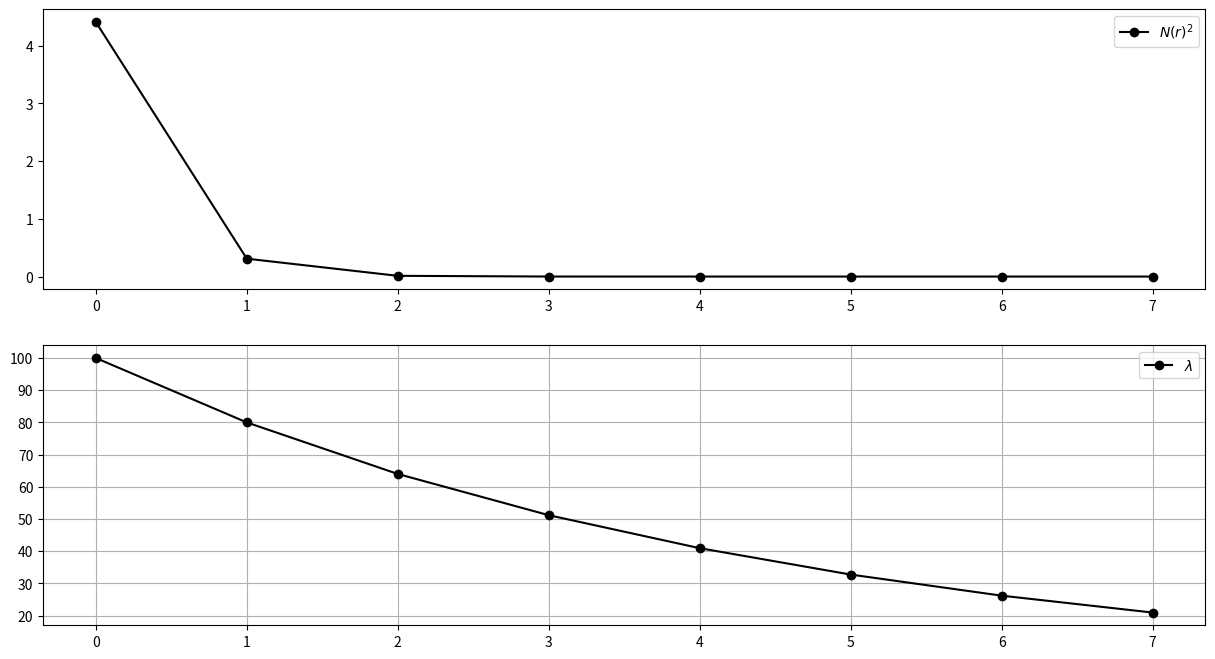
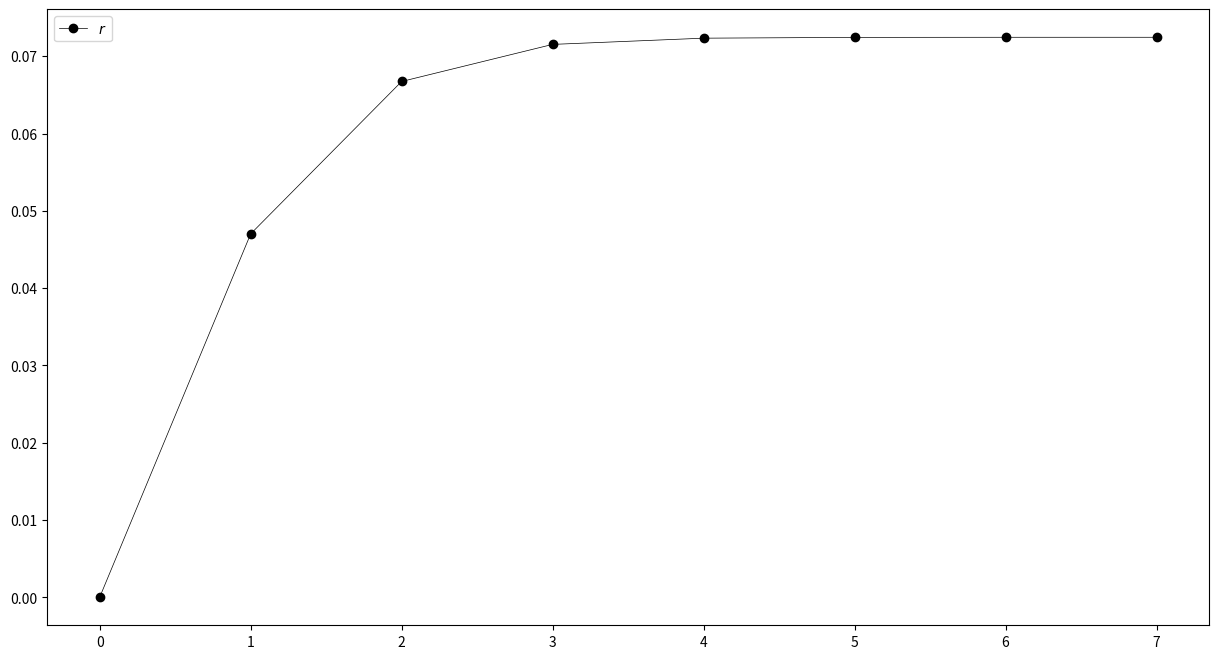

Reproduce these figures in Python, in order.
import numpy as np
import matplotlib.pyplot as plt
from matplotlib.gridspec import GridSpec


# Stephen Boyd; Introduction to Applied Linear Algebra (page 412, exercise 18.2)


def objective_function(r,c):
    sum = 0
    for i in range(len(c)):
        sum += c[i] / (1+r)**i
    return sum


def derivative(r,c):
    sum = 0
    t = 1+r
    for i in range(1,len(c)):
        sum += i*c[i]/(t**(i+1))
    return -sum



c = np.array([-1,-1,-1,0.3,0.3,0.3,0.3,0.3,0.6,0.6,0.6,0.6,0.6,0.6])
r = 0
eps = 0.00001
lmbda = 100
criterion = objective_function(r,c) ** 2
iter_counter = 0

r_history = np.array([r])
lmbda_history = np.array([lmbda])
iter_history = np.array([iter_counter])
function_history = np.array([criterion])

while criterion >= eps**2:
    r_next = r - derivative(r,c)*objective_function(r,c)/(lmbda + derivative(r,c)**2)
    tmp = objective_function(r_next,c) ** 2
    if tmp < criterion:
        criterion = tmp
        r = r_next
        lmbda = lmbda * 0.8

    else:
        lmbda = lmbda * 2.0
    iter_counter += 1
    r_history = np.append(r_history,r)
    lmbda_history = np.append(lmbda_history,lmbda)
    iter_history = np.append(iter_history,iter_counter)
    function_history = np.append(function_history,criterion)


print(f"Найдено решение: r = {r}")
print(f"Значение функции: {objective_function(r,c)}")
print(f"Значение производной: {derivative(r,c)}")
print(f"Прошло итераций: {iter_counter}")


fig = plt.figure(figsize=(15,8))

gs = GridSpec(2,1,fig)

ax1 = plt.subplot(gs[0,0])
ax2 = plt.subplot(gs[1,0])

ax1.plot(iter_history,function_history,label=r'$N(r)^2$',marker='o',color='black')
ax2.plot(iter_history,lmbda_history,label=r'$\lambda$',marker='o',color='black')

ax1.legend()
ax2.legend()

ax2.grid()

plt.show()

fig2 = plt.figure(figsize=(15,8))

gs = GridSpec(1,1,fig2)

ax3 = plt.subplot(gs[0,0])

ax3.plot(iter_history,r_history,label=r'$r$',marker='o',color='black',lw=0.5)

ax3.legend()

plt.show()